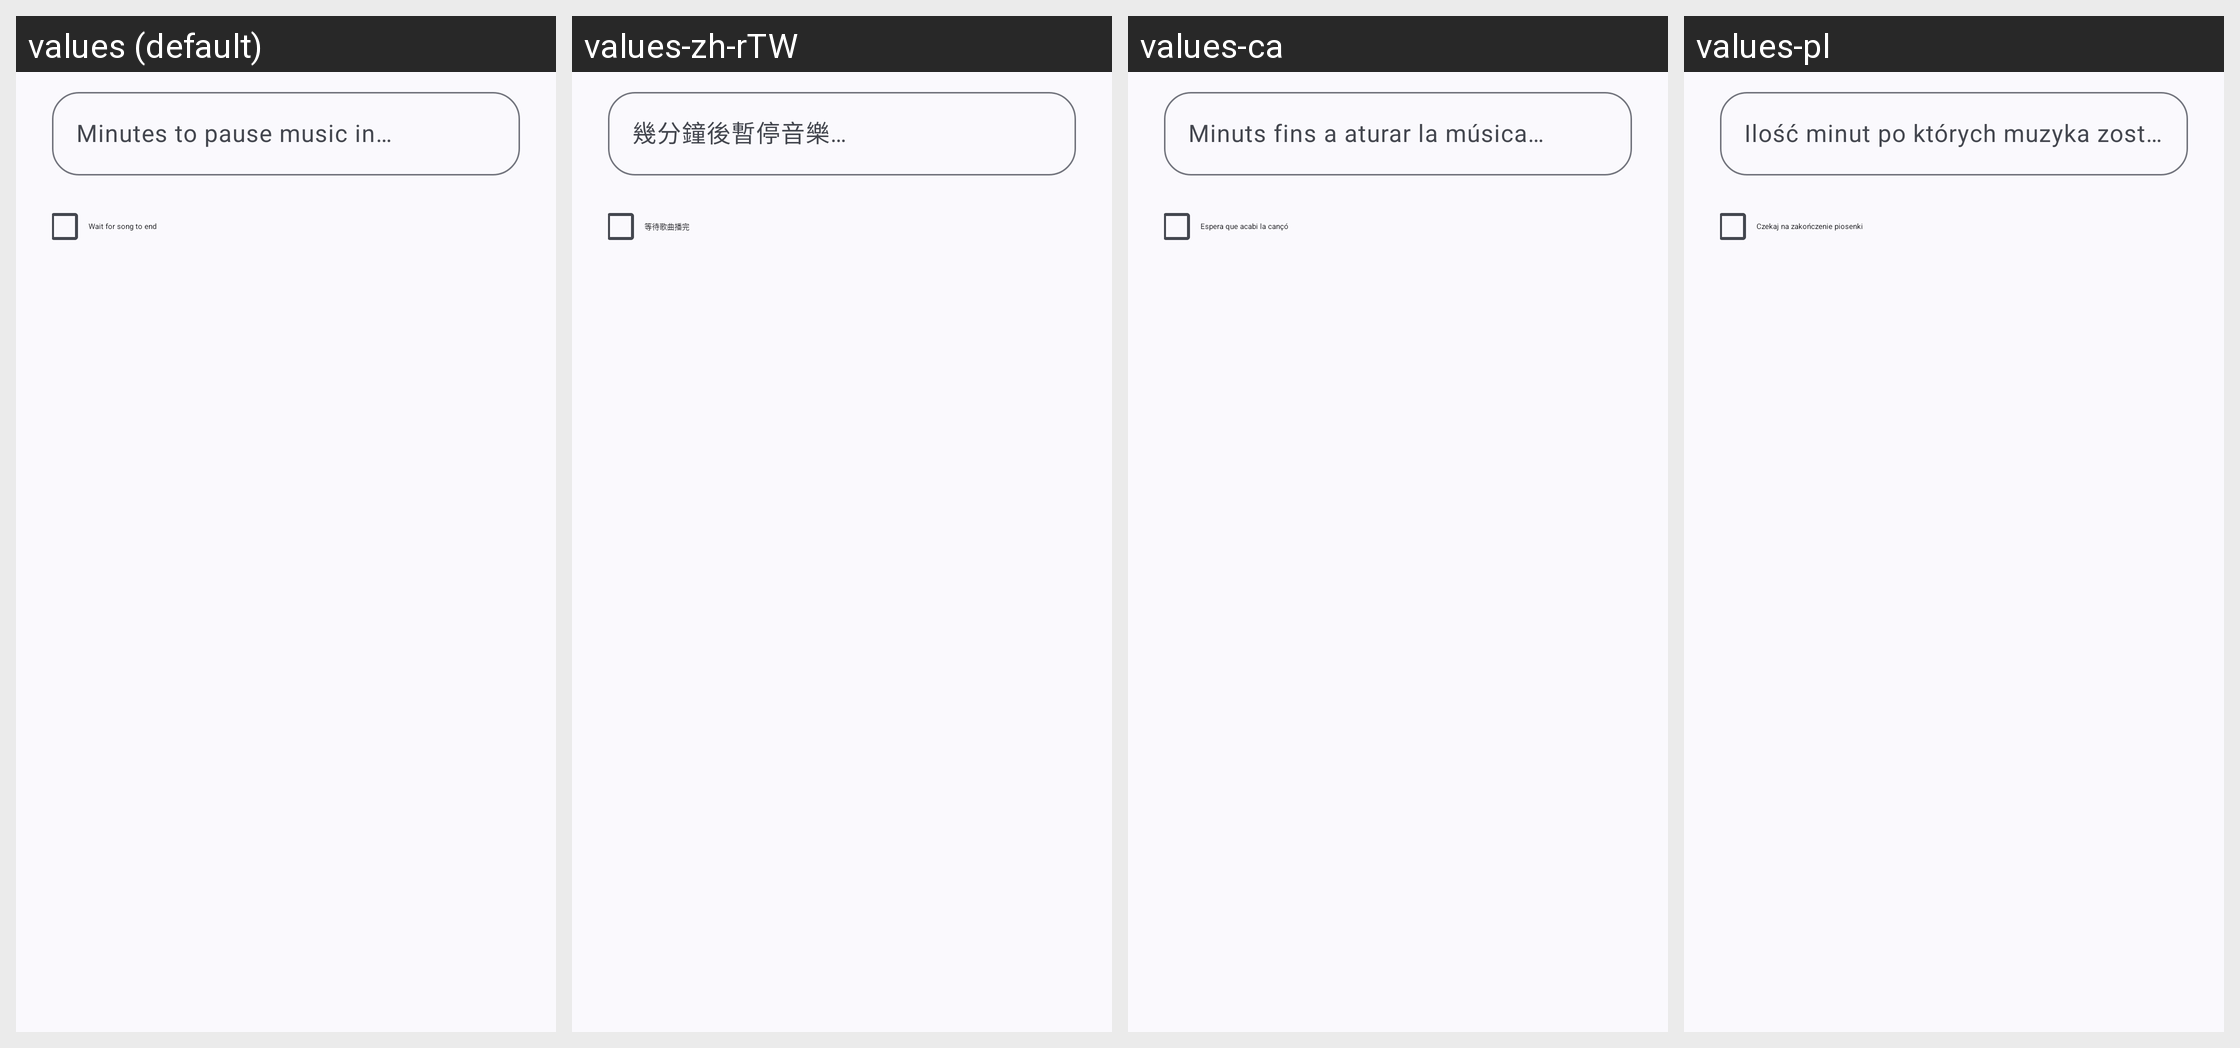

The same Android screen rendered under several of its app's locales, left to right. List the strings drawn on it with the default value and each locale's translation.
Android screen res/layout/dialog_sleep_timer_custom.xml rendered under 4 locales, left to right: values (default), values-zh-rTW, values-ca, values-pl. Device: Nexus 5 (rendered at 1080×1920; each locale shown at half size, 540×960, under a caption strip naming it); theme Theme.MusicDownloader.
Other locales in the repository, not shown: values-ar, values-bn, values-cs, values-de, values-es, values-es-rES, values-es-rUS, values-et, values-fa, values-fr-rCA, values-fr-rFR, values-gl, values-hi, values-hr, values-hu, values-in, values-ja, values-ko, values-mn, values-ms, values-pt, values-pt-rBR, values-pt-rPT, values-ru, values-ta, values-th, values-uk, values-vi, values-zh-rCN.
Strings drawn on this screen, with the default value and each locale's value (text and hints the layout hard-codes, and strings that could not be matched under every locale, appear in the picture but are not listed):

timer_hint
  values: Minutes to pause music in…
  values-zh-rTW: 幾分鐘後暫停音樂…
  values-ca: Minuts fins a aturar la música…
  values-pl: Ilość minut po których muzyka zostanie wstrzymana…

timer_eos
  values: Wait for song to end
  values-zh-rTW: 等待歌曲播完
  values-ca: Espera que acabi la cançó
  values-pl: Czekaj na zakończenie piosenki
